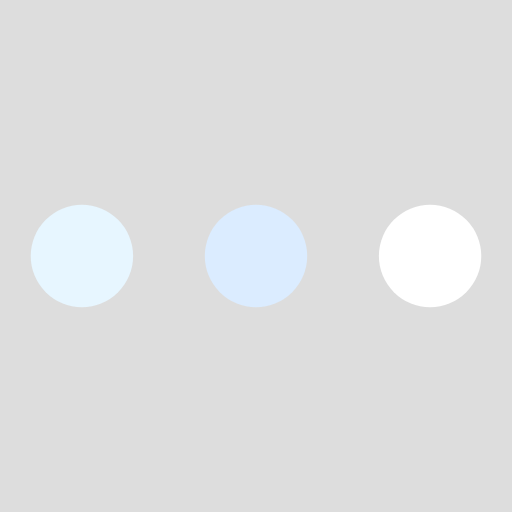
t = 0.00 s
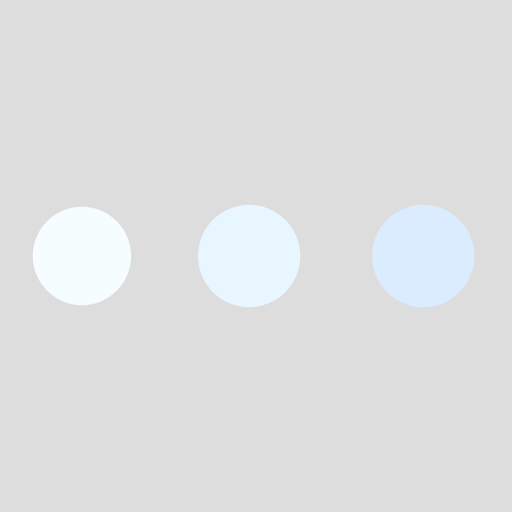
t = 0.19 s
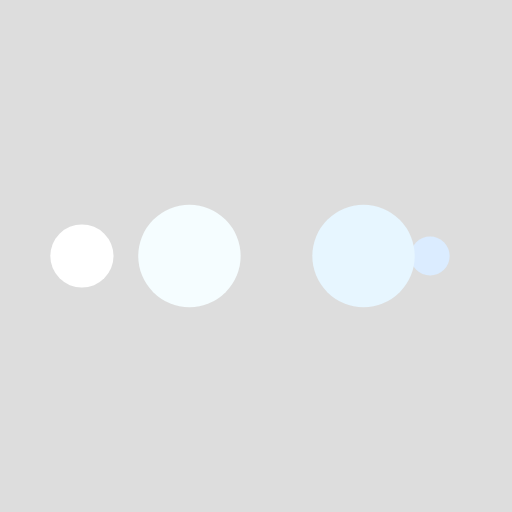
t = 0.31 s
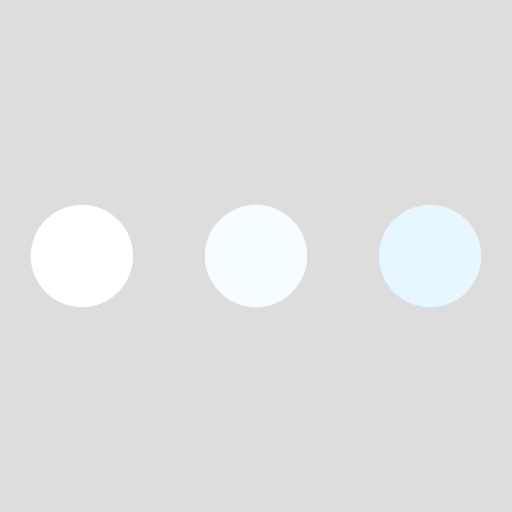
t = 0.50 s
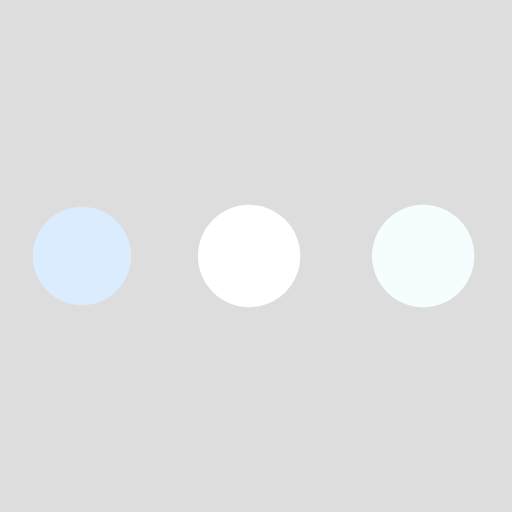
t = 0.69 s
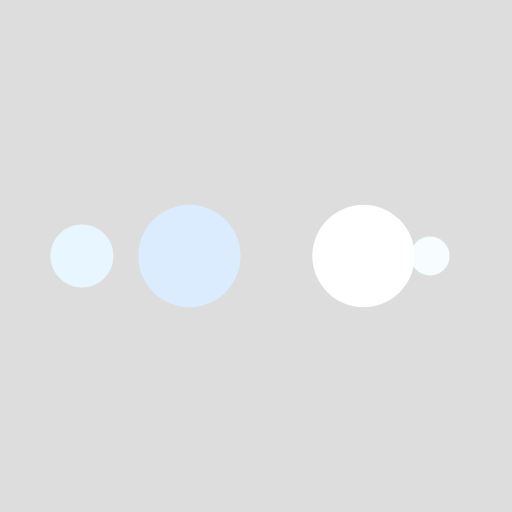
t = 0.81 s

The animated SVG that drew these frames (rendered in a browser with its animation timeline set to each time). Animation: 10 SMIL elements (animate=10); one cycle of 1.00 s, repeats indefinitely.

<?xml version="1.0" encoding="utf-8"?>
<svg xmlns="http://www.w3.org/2000/svg" xmlns:xlink="http://www.w3.org/1999/xlink" style="margin: auto; background: rgb(221, 221, 221); display: block; shape-rendering: auto;" width="200px" height="200px" viewBox="0 0 100 100" preserveAspectRatio="xMidYMid">
<circle cx="84" cy="50" r="10" fill="#ffffff">
    <animate attributeName="r" repeatCount="indefinite" dur="0.25s" calcMode="spline" keyTimes="0;1" values="10;0" keySplines="0 0.5 0.5 1" begin="0s"></animate>
    <animate attributeName="fill" repeatCount="indefinite" dur="1s" calcMode="discrete" keyTimes="0;0.25;0.5;0.75;1" values="#ffffff;#dbecff;#e7f6ff;#f5fdff;#ffffff" begin="0s"></animate>
</circle><circle cx="16" cy="50" r="10" fill="#ffffff">
  <animate attributeName="r" repeatCount="indefinite" dur="1s" calcMode="spline" keyTimes="0;0.25;0.5;0.75;1" values="0;0;10;10;10" keySplines="0 0.5 0.5 1;0 0.5 0.5 1;0 0.5 0.5 1;0 0.5 0.5 1" begin="0s"></animate>
  <animate attributeName="cx" repeatCount="indefinite" dur="1s" calcMode="spline" keyTimes="0;0.25;0.5;0.75;1" values="16;16;16;50;84" keySplines="0 0.5 0.5 1;0 0.5 0.5 1;0 0.5 0.5 1;0 0.5 0.5 1" begin="0s"></animate>
</circle><circle cx="50" cy="50" r="10" fill="#f5fdff">
  <animate attributeName="r" repeatCount="indefinite" dur="1s" calcMode="spline" keyTimes="0;0.25;0.5;0.75;1" values="0;0;10;10;10" keySplines="0 0.5 0.5 1;0 0.5 0.5 1;0 0.5 0.5 1;0 0.5 0.5 1" begin="-0.25s"></animate>
  <animate attributeName="cx" repeatCount="indefinite" dur="1s" calcMode="spline" keyTimes="0;0.25;0.5;0.75;1" values="16;16;16;50;84" keySplines="0 0.5 0.5 1;0 0.5 0.5 1;0 0.5 0.5 1;0 0.5 0.5 1" begin="-0.25s"></animate>
</circle><circle cx="84" cy="50" r="10" fill="#e7f6ff">
  <animate attributeName="r" repeatCount="indefinite" dur="1s" calcMode="spline" keyTimes="0;0.25;0.5;0.75;1" values="0;0;10;10;10" keySplines="0 0.5 0.5 1;0 0.5 0.5 1;0 0.5 0.5 1;0 0.5 0.5 1" begin="-0.5s"></animate>
  <animate attributeName="cx" repeatCount="indefinite" dur="1s" calcMode="spline" keyTimes="0;0.25;0.5;0.75;1" values="16;16;16;50;84" keySplines="0 0.5 0.5 1;0 0.5 0.5 1;0 0.5 0.5 1;0 0.5 0.5 1" begin="-0.5s"></animate>
</circle><circle cx="16" cy="50" r="10" fill="#dbecff">
  <animate attributeName="r" repeatCount="indefinite" dur="1s" calcMode="spline" keyTimes="0;0.25;0.5;0.75;1" values="0;0;10;10;10" keySplines="0 0.5 0.5 1;0 0.5 0.5 1;0 0.5 0.5 1;0 0.5 0.5 1" begin="-0.75s"></animate>
  <animate attributeName="cx" repeatCount="indefinite" dur="1s" calcMode="spline" keyTimes="0;0.25;0.5;0.75;1" values="16;16;16;50;84" keySplines="0 0.5 0.5 1;0 0.5 0.5 1;0 0.5 0.5 1;0 0.5 0.5 1" begin="-0.75s"></animate>
</circle>
<!-- [ldio] generated by https://loading.io/ --></svg>
